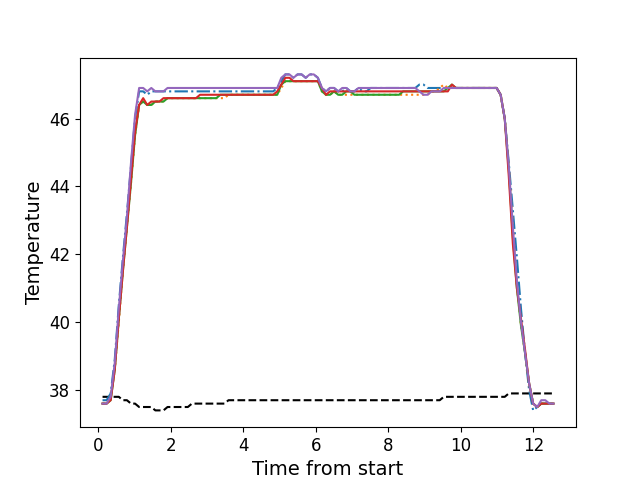

The data file committed next to this chart (first rows):
, times, neutral, z1, z2, z3, z4, z5
0, 0.1136, 37.8, 37.7, 37.6, 37.6, 37.6, 37.6
1, 0.2262, 37.8, 37.7, 37.6, 37.6, 37.6, 37.6
2, 0.3379, 37.8, 37.9, 37.8, 37.7, 37.7, 37.8
3, 0.4505, 37.8, 38.9, 38.6, 38.6, 38.6, 38.8
4, 0.5618, 37.8, 40.5, 40.0, 40.1, 40.1, 40.4
5, 0.6744, 37.7, 41.9, 41.5, 41.5, 41.5, 41.8
6, 0.7861, 37.7, 43.2, 42.8, 42.8, 42.8, 43.1
7, 0.8987, 37.6, 44.6, 44.1, 44.1, 44.2, 44.7
8, 1.01, 37.6, 46.0, 45.5, 45.5, 45.6, 46.1
9, 1.123, 37.5, 46.8, 46.4, 46.4, 46.4, 46.9
10, 1.235, 37.5, 46.8, 46.5, 46.5, 46.6, 46.9
11, 1.346, 37.5, 46.7, 46.4, 46.4, 46.4, 46.8
12, 1.459, 37.5, 46.8, 46.4, 46.4, 46.5, 46.9
13, 1.57, 37.4, 46.8, 46.5, 46.5, 46.5, 46.8
14, 1.683, 37.4, 46.8, 46.5, 46.5, 46.5, 46.8
15, 1.795, 37.4, 46.8, 46.5, 46.5, 46.6, 46.8
16, 1.907, 37.5, 46.8, 46.6, 46.6, 46.6, 46.9
17, 2.019, 37.5, 46.8, 46.6, 46.6, 46.6, 46.9
18, 2.131, 37.5, 46.8, 46.6, 46.6, 46.6, 46.9
19, 2.244, 37.5, 46.8, 46.6, 46.6, 46.6, 46.9
20, 2.355, 37.5, 46.8, 46.6, 46.6, 46.6, 46.9
21, 2.467, 37.5, 46.8, 46.6, 46.6, 46.6, 46.9
22, 2.579, 37.6, 46.8, 46.6, 46.6, 46.6, 46.9
23, 2.691, 37.6, 46.8, 46.6, 46.6, 46.6, 46.9
24, 2.804, 37.6, 46.8, 46.6, 46.6, 46.7, 46.9
25, 2.915, 37.6, 46.8, 46.6, 46.6, 46.7, 46.9
26, 3.028, 37.6, 46.8, 46.6, 46.6, 46.7, 46.9
27, 3.14, 37.6, 46.8, 46.6, 46.6, 46.7, 46.9
28, 3.252, 37.6, 46.8, 46.6, 46.6, 46.7, 46.9
29, 3.364, 37.6, 46.8, 46.6, 46.7, 46.7, 46.9
30, 3.476, 37.6, 46.8, 46.6, 46.7, 46.7, 46.9
31, 3.588, 37.7, 46.8, 46.7, 46.7, 46.7, 46.9
32, 3.701, 37.7, 46.8, 46.7, 46.7, 46.7, 46.9
33, 3.812, 37.7, 46.8, 46.7, 46.7, 46.7, 46.9
34, 3.924, 37.7, 46.8, 46.7, 46.7, 46.7, 46.9
35, 4.037, 37.7, 46.8, 46.7, 46.7, 46.7, 46.9
36, 4.148, 37.7, 46.8, 46.7, 46.7, 46.7, 46.9
37, 4.26, 37.7, 46.8, 46.7, 46.7, 46.7, 46.9
38, 4.373, 37.7, 46.8, 46.7, 46.7, 46.7, 46.9
39, 4.484, 37.7, 46.8, 46.7, 46.7, 46.7, 46.9
40, 4.597, 37.7, 46.8, 46.7, 46.7, 46.7, 46.9
41, 4.709, 37.7, 46.8, 46.7, 46.7, 46.7, 46.9
42, 4.821, 37.7, 46.8, 46.7, 46.7, 46.7, 46.9
43, 4.933, 37.7, 46.9, 46.7, 46.7, 46.8, 46.9
44, 5.045, 37.7, 47.1, 46.9, 47.0, 47.0, 47.2
45, 5.157, 37.7, 47.3, 47.1, 47.1, 47.2, 47.3
46, 5.269, 37.7, 47.3, 47.1, 47.1, 47.2, 47.3
47, 5.381, 37.7, 47.2, 47.1, 47.1, 47.1, 47.2
48, 5.494, 37.7, 47.3, 47.1, 47.1, 47.1, 47.3
49, 5.605, 37.7, 47.3, 47.1, 47.1, 47.1, 47.3
50, 5.718, 37.7, 47.2, 47.1, 47.1, 47.1, 47.2
51, 5.829, 37.7, 47.3, 47.1, 47.1, 47.1, 47.3
52, 5.941, 37.7, 47.3, 47.1, 47.1, 47.1, 47.3
53, 6.054, 37.7, 47.2, 47.1, 47.1, 47.1, 47.2
54, 6.165, 37.7, 46.9, 46.8, 46.8, 46.9, 46.9
55, 6.278, 37.7, 46.8, 46.7, 46.7, 46.7, 46.8
56, 6.39, 37.7, 46.9, 46.7, 46.7, 46.8, 46.9
57, 6.502, 37.7, 46.9, 46.8, 46.8, 46.8, 46.9
58, 6.614, 37.7, 46.8, 46.7, 46.7, 46.8, 46.8
59, 6.726, 37.7, 46.8, 46.7, 46.7, 46.8, 46.9
... 52 more rows
